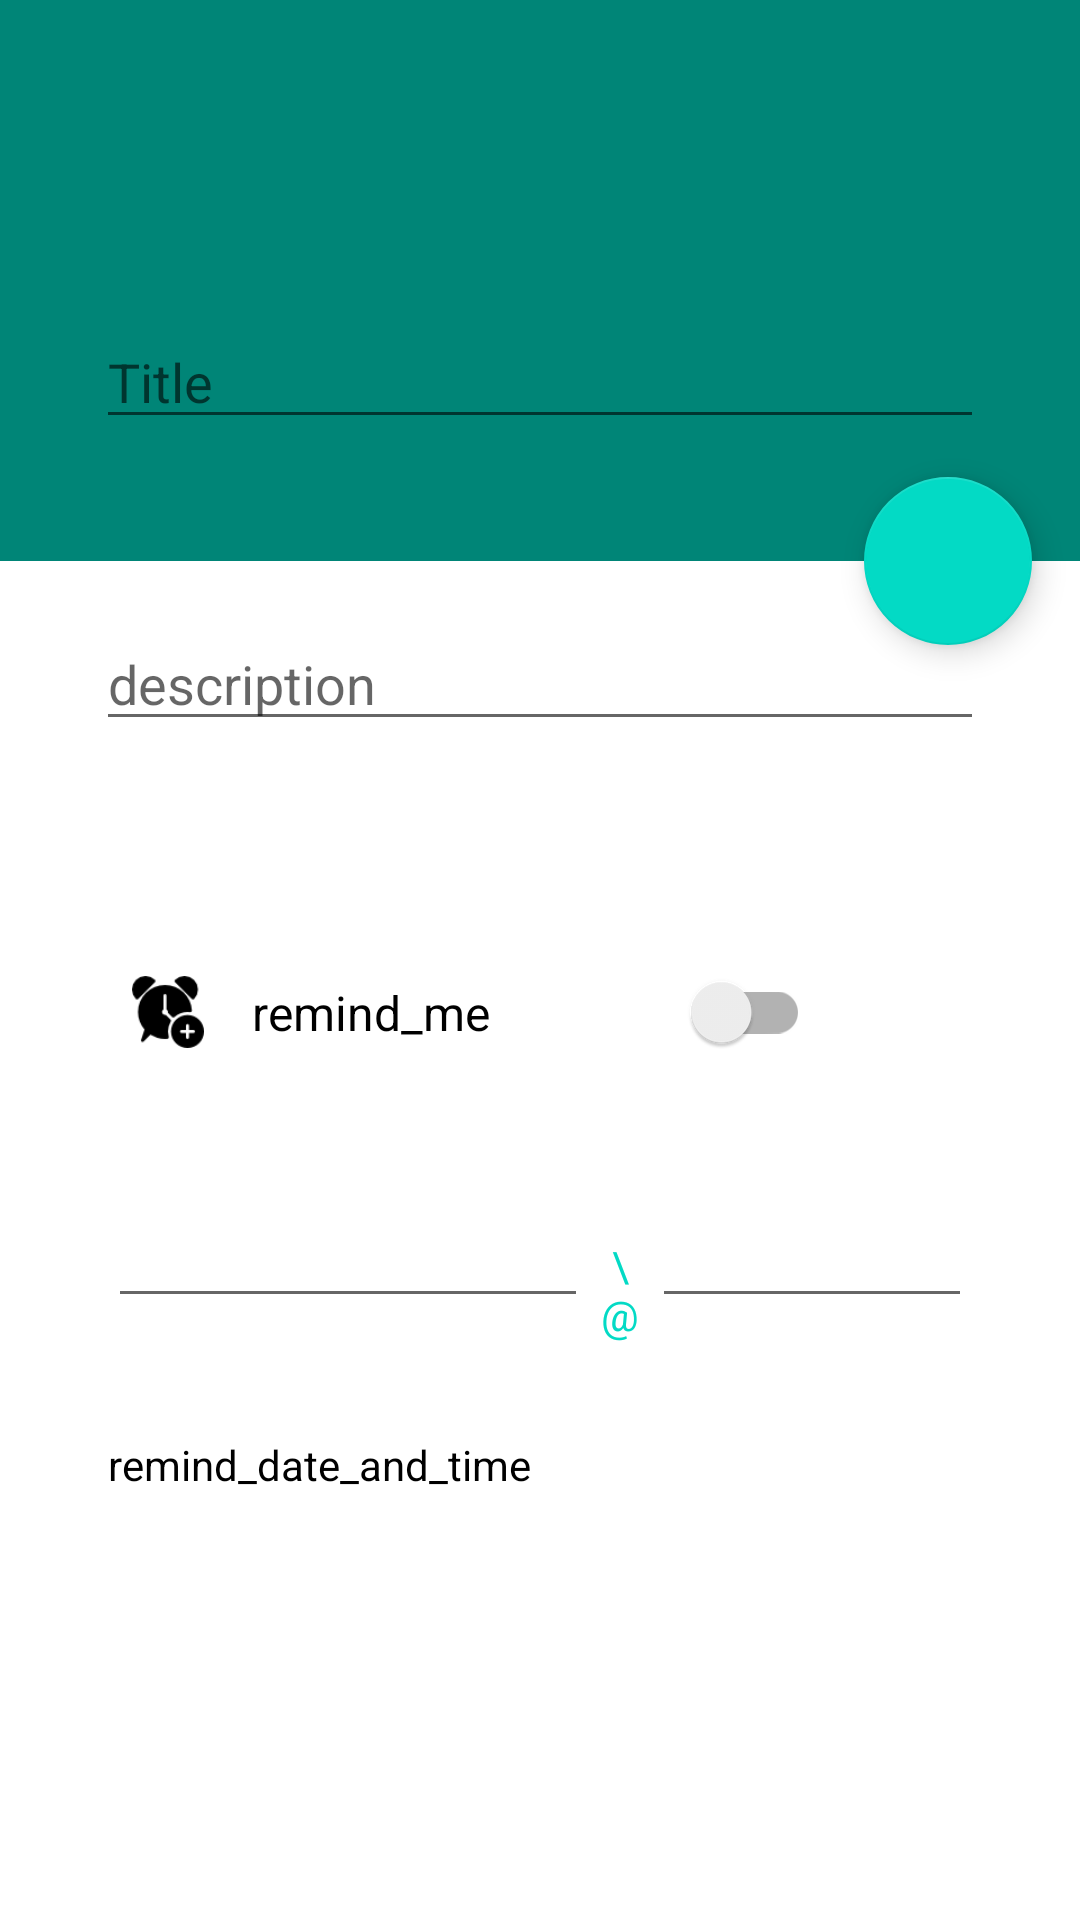

Write the Android layout XML for this screen, with the resource values it uses.
<!-- AndroidManifest.xml: application theme Theme.TodoDeveloper -->
<!-- res/layout/activity_add_event.xml -->
<LinearLayout
    xmlns:android="http://schemas.android.com/apk/res/android"
    xmlns:app="http://schemas.android.com/apk/res-auto"
    android:animateLayoutChanges="true"
    android:layout_height="match_parent"
    android:orientation="vertical"
    android:layout_width="match_parent"
    >

    <androidx.appcompat.widget.Toolbar
        android:layout_width="match_parent"
        android:layout_height="wrap_content"
        android:id="@+id/toolbar"
        android:minHeight="?attr/actionBarSize"
        android:background="?attr/colorPrimary"
        />


    <androidx.coordinatorlayout.widget.CoordinatorLayout
        android:layout_width="match_parent"
        android:layout_height="match_parent">

        <LinearLayout
            android:layout_width="match_parent"
            android:layout_height="match_parent"
            android:orientation="vertical">

            <LinearLayout
                android:id="@+id/event_background"
                android:layout_width="match_parent"
                android:layout_height="0dp"
                android:layout_weight=".5"
                android:background="?attr/colorPrimary"
                android:gravity="center"
                android:orientation="vertical">


                <EditText
                    android:id="@+id/Event_Title1"
                    android:layout_width="match_parent"
                    android:layout_height="50dp"
                    android:layout_marginLeft="32dp"
                    android:layout_marginRight="32dp"
                    android:gravity="start|bottom"
                    android:hint="Title"
                    android:inputType="textAutoCorrect|textCapSentences"
                    android:lines="2"
                    android:maxLength="30"
                    android:maxLines="3"
                    android:textColor="@color/Black" />



            </LinearLayout>



                android:id="@+id/toDoCustomTextInput01"
                android:layout_width="match_parent"
                android:layout_height="wrap_content"

                android:gravity="center"
                android:paddingTop="20dp">

                <EditText
                    android:id="@+id/Event_Description1"
                    android:layout_width="match_parent"
                    android:layout_height="60dp"
                    android:layout_marginLeft="32dp"
                    android:layout_marginRight="32dp"
                    android:layout_weight="0"
                    android:gravity="start|bottom"
                    android:hint="description"
                    android:inputType="textMultiLine|textCapSentences"
                    android:lines="2"
                    android:maxLines="3"
                    android:scrollbars="vertical"
                    android:textColor="@color/black" />


            <LinearLayout
                android:id="@+id/todoReminderAndDateContainerLayout"
                android:layout_width="match_parent"
                android:layout_height="0dp"
                android:layout_weight="1.5"
                android:orientation="vertical">


                <LinearLayout
                    android:layout_width="match_parent"
                    android:layout_height="0dp"
                    android:layout_marginLeft="36dp"
                    android:layout_marginRight="36dp"
                    android:layout_marginTop="30dp"
                    android:layout_weight=".5"
                    android:gravity="center"
                    android:orientation="horizontal">

                    <ImageButton
                        android:id="@+id/userToDoReminderIconImageButton"
                        android:layout_width="40dp"
                        android:layout_height="40dp"
                        android:background="@android:color/transparent"
                        android:padding="8dp"
                        android:scaleType="fitXY"
                        android:src="@drawable/alarm_add" />

                    <TextView
                        android:id="@+id/userToDoRemindMeTextView"
                        android:layout_width="0dp"
                        android:layout_height="wrap_content"
                        android:layout_weight="2"
                        android:gravity="start"
                        android:paddingBottom="8dp"
                        android:paddingLeft="8dp"
                        android:paddingRight="8dp"
                        android:paddingTop="8dp"
                        android:text="remind_me"
                        android:textColor="@color/black"
                        android:textSize="16sp" />

                    <androidx.appcompat.widget.SwitchCompat
                        android:id="@+id/toDoHasDateSwitchCompat"
                        android:layout_width="0dp"
                        android:layout_height="wrap_content"
                        android:layout_gravity="center"
                        android:layout_weight="1"
                        android:gravity="center"
                        android:padding="8dp" />

                    <Button
                        android:id="@+id/copyclipboard"
                        android:layout_width="30dp"
                        android:layout_height="28dp"
                        android:layout_margin="8dp"
                        android:background="@drawable/ic_baseline_content_copy_25"
                        android:padding="8dp"
                         />

                </LinearLayout>

                <LinearLayout
                    android:id="@+id/toDoEnterDateLinearLayout"
                    android:layout_width="match_parent"
                    android:layout_height="0dp"
                    android:layout_marginLeft="36dp"
                    android:layout_marginRight="36dp"
                    android:layout_weight="1"
                    android:animateLayoutChanges="true"
                    android:gravity="center"
                    android:orientation="vertical">

                    <LinearLayout

                        android:layout_width="match_parent"
                        android:layout_height="0dp"
                        android:layout_weight="1"
                        android:gravity="top">


                        <EditText
                            android:id="@+id/newTodoDateEditText"
                            android:layout_width="0dp"
                            android:layout_height="wrap_content"
                            android:layout_weight="1.5"
                            android:editable="false"
                            android:focusable="false"
                            android:focusableInTouchMode="false"
                            android:gravity="center"
                            android:textIsSelectable="false" />

                        <TextView
                            android:layout_width="0dp"
                            android:layout_height="wrap_content"
                            android:layout_weight=".2"
                            android:gravity="center"
                            android:padding="4dp"
                            android:text="\@"
                            android:textColor="?attr/colorAccent" />

                        <EditText
                            android:id="@+id/newTodoTimeEditText"
                            android:layout_width="0dp"
                            android:layout_height="wrap_content"
                            android:layout_weight="1"
                            android:editable="false"
                            android:focusable="false"
                            android:focusableInTouchMode="false"
                            android:gravity="center"
                            android:textIsSelectable="false" />


                    </LinearLayout>

                    <TextView
                        android:id="@+id/newToDoDateTimeReminderTextView"
                        android:layout_width="match_parent"
                        android:layout_height="0dp"
                        android:layout_weight="2"
                        android:gravity="start"
                        android:text="remind_date_and_time"
                        android:textColor="@color/black"
                        android:textSize="14sp" />

                </LinearLayout>


            </LinearLayout>

        </LinearLayout>

        <com.google.android.material.floatingactionbutton.FloatingActionButton
            android:id="@+id/saveButton3"
            android:layout_width="wrap_content"
            android:layout_height="wrap_content"
            android:layout_marginEnd="16dp"
            android:layout_marginRight="16dp"
            android:src="@drawable/ic_send_white_18dp"
            app:fabSize="normal"
            app:layout_anchor="@id/event_background"
            app:layout_anchorGravity="bottom|right" />

    </androidx.coordinatorlayout.widget.CoordinatorLayout>
</LinearLayout>
<!-- resources referenced by this layout -->
<resources>
  <color name="Black">#000000</color>
  <color name="black">#FF000000</color>
  <!-- drawable alarm_add: png bitmap (drawable-v24, 1758 bytes) -->
  <style name="Theme.TodoDeveloper" parent="Theme.MaterialComponents.DayNight.NoActionBar">
          
          <item name="colorPrimary">@color/colorPrimary</item>
          <item name="colorPrimaryVariant">@color/colorPrimaryDark</item>
          <item name="colorOnPrimary">@color/white</item>
          
          <item name="colorSecondary">@color/teal_200</item>
          <item name="colorSecondaryVariant">@color/teal_700</item>
          <item name="colorOnSecondary">@color/black</item>
          
          <item name="android:statusBarColor" tools:targetApi="l">?attr/colorPrimaryVariant</item>
          
      </style>
  <color name="colorPrimary">#008577</color>
  <color name="colorPrimaryDark">#00574B</color>
  <color name="white">#FFFFFFFF</color>
  <color name="teal_200">#FF03DAC5</color>
  <color name="teal_700">#FF018786</color>
</resources>
